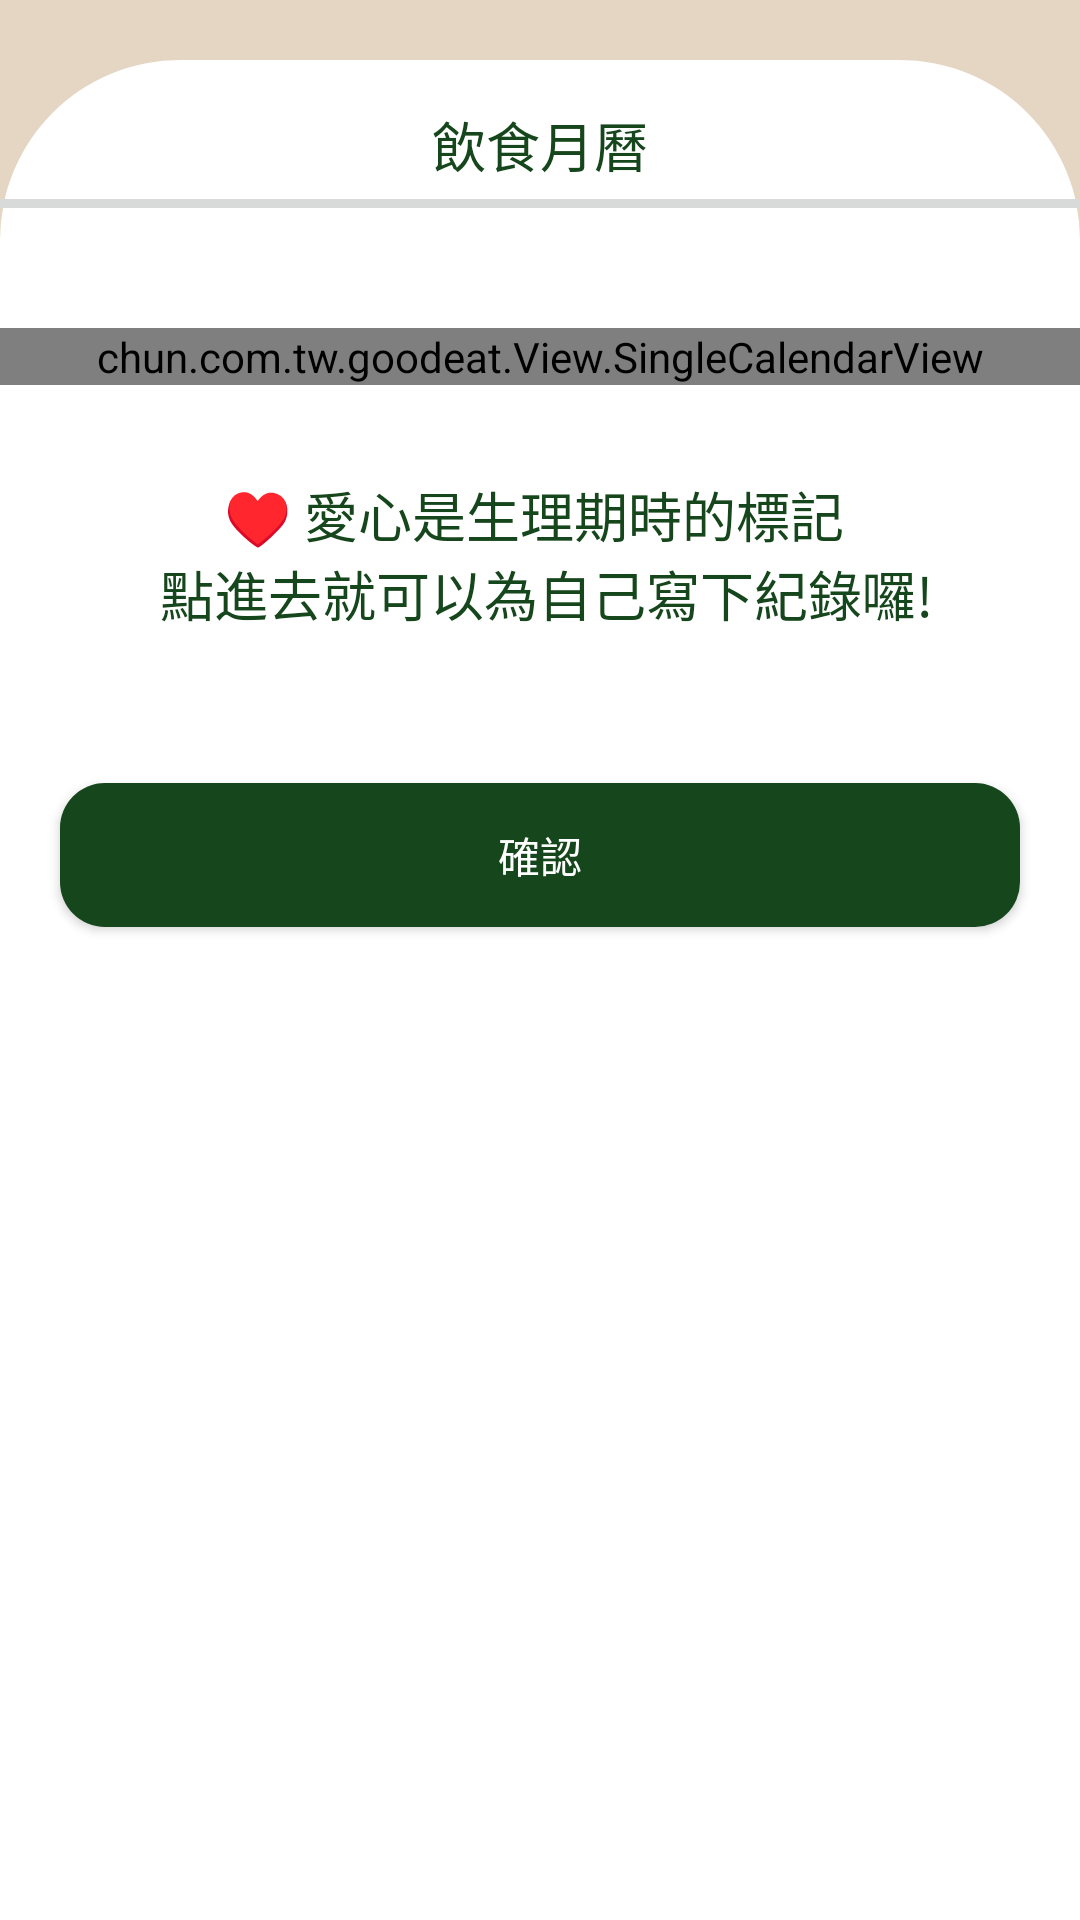

Here is an Android app screen rendered from its layout file. Give the layout XML and the strings, colors and styles it references.
<!-- AndroidManifest.xml: application theme Theme.Goodeat -->
<!-- res/layout/dietcalendar_layout.xml -->
<?xml version="1.0" encoding="utf-8"?>
<androidx.constraintlayout.widget.ConstraintLayout
    xmlns:android="http://schemas.android.com/apk/res/android"
    xmlns:app="http://schemas.android.com/apk/res-auto"
    xmlns:tools="http://schemas.android.com/tools"
    android:background="@color/FFe5d6c4"
    android:layout_width="match_parent"
    android:layout_height="match_parent">

    <include
        android:id="@+id/title"
        layout="@layout/page1_title_layout"/>

    <LinearLayout
        android:layout_width="match_parent"
        android:layout_height="0dp"
        android:orientation="vertical"
        android:background="@drawable/login_shape"
        android:layout_marginTop="@dimen/distance_10"
        app:layout_constraintLeft_toLeftOf="parent"
        app:layout_constraintRight_toRightOf="parent"
        app:layout_constraintTop_toBottomOf="@+id/title"
        app:layout_constraintBottom_toBottomOf="parent">

        <TextView
            android:id="@+id/title"
            android:layout_width="match_parent"
            android:layout_height="wrap_content"
            android:gravity="center"
            android:layout_marginTop="@dimen/distance_5"
            android:text="@string/dietcalendar"
            android:textColor="@color/FF16461b"
            android:textSize="@dimen/txtsize_18"/>

        <View
            android:id="@+id/line"
            android:layout_width="match_parent"
            android:layout_height="3dp"
            android:background="@color/FFd8d9d9"
            android:layout_marginTop="@dimen/distance_5"/>

        <androidx.constraintlayout.widget.ConstraintLayout
            android:layout_width="match_parent"
            android:layout_height="wrap_content"
            android:layout_marginTop="@dimen/distance_40">

            <chun.com.tw.goodeat.View.SingleCalendarView
                android:id="@+id/calendar_view"
                android:layout_width="match_parent"
                android:layout_height="wrap_content"
                app:layout_constraintTop_toTopOf="parent"
                app:layout_constraintLeft_toLeftOf="parent"/>

        </androidx.constraintlayout.widget.ConstraintLayout>

        <TextView
            android:id="@+id/msg"
            android:layout_width="match_parent"
            android:layout_height="wrap_content"
            android:gravity="center"
            android:layout_margin="@dimen/distance_30"
            android:text="@string/dietcalendar_msg"
            android:textColor="@color/FF16461b"
            android:textSize="@dimen/txtsize_18"/>

        <Button
            android:id="@+id/ok"
            android:layout_width="match_parent"
            android:layout_height="wrap_content"
            android:layout_marginTop="@dimen/distance_20"
            android:layout_marginLeft="@dimen/distance_20"
            android:layout_marginRight="@dimen/distance_20"
            android:text="@string/ok"
            android:textColor="@color/white"
            android:background="@drawable/button_shape"/>

    </LinearLayout>

</androidx.constraintlayout.widget.ConstraintLayout>
<!-- res/layout/page1_title_layout.xml (included above) -->
<?xml version="1.0" encoding="utf-8"?>
<androidx.constraintlayout.widget.ConstraintLayout
    xmlns:android="http://schemas.android.com/apk/res/android"
    android:layout_width="match_parent"
    android:layout_height="wrap_content"
    android:background="@color/FFe5d6c4"
    xmlns:app="http://schemas.android.com/apk/res-auto">

    <ImageView
        android:id="@+id/back"
        android:layout_width="wrap_content"
        android:layout_height="wrap_content"
        app:srcCompat="@mipmap/back"
        android:layout_margin="@dimen/distance_10"
        app:layout_constraintLeft_toLeftOf="parent"
        app:layout_constraintTop_toTopOf="parent"/>

    <ImageView
        android:id="@+id/menu"
        android:layout_width="wrap_content"
        android:layout_height="wrap_content"
        app:srcCompat="@mipmap/menu"
        android:layout_margin="@dimen/distance_10"
        app:layout_constraintLeft_toRightOf="@+id/back"
        app:layout_constraintTop_toTopOf="parent"/>

    <ImageView
        android:id="@+id/home"
        android:layout_width="wrap_content"
        android:layout_height="wrap_content"
        app:srcCompat="@mipmap/home"
        android:layout_margin="@dimen/distance_10"
        app:layout_constraintRight_toRightOf="parent"
        app:layout_constraintTop_toTopOf="parent"/>

</androidx.constraintlayout.widget.ConstraintLayout>
<!-- resources referenced by this layout -->
<resources>
  <color name="FF16461b">#FF16461b</color>
  <color name="FFd8d9d9">#FFd8d9d9</color>
  <color name="FFe5d6c4">#FFe5d6c4</color>
  <color name="white">#FFFFFFFF</color>
  <dimen name="distance_10">10dp</dimen>
  <dimen name="distance_20">20dp</dimen>
  <dimen name="distance_30">30dp</dimen>
  <dimen name="distance_40">40dp</dimen>
  <dimen name="distance_5">5dp</dimen>
  <dimen name="txtsize_18">18sp</dimen>
  <!-- drawable button_shape (drawable) -->
  <?xml version="1.0" encoding="utf-8"?>
  <shape
      xmlns:android="http://schemas.android.com/apk/res/android"
      android:shape="rectangle">
  
      
      <solid android:color="@color/FF16461b" />
  
      
      <padding
          android:bottom="@dimen/distance_10"
          android:left="@dimen/distance_10"
          android:right="@dimen/distance_10"
          android:top="@dimen/distance_10" />
  
      
      <corners android:radius="15dp" />
  
  </shape>
  <!-- drawable login_shape (drawable) -->
  <?xml version="1.0" encoding="utf-8"?>
  <shape
      xmlns:android="http://schemas.android.com/apk/res/android"
      android:shape="rectangle">
  
      
      <solid android:color="@color/white" />
  
      
      <padding
          android:bottom="@dimen/distance_10"
          android:top="@dimen/distance_10" />
  
      
      
      <corners
          android:topLeftRadius="60dp"
          android:topRightRadius="60dp"
          android:bottomLeftRadius="0dp"
          android:bottomRightRadius="0dp" />
  
  </shape>
  <string name="dietcalendar">飲食月曆</string>
  <string name="dietcalendar_msg">
          ♥ 愛心是生理期時的標記 \n
          點進去就可以為自己寫下紀錄囉!
      </string>
  <string name="ok">確認</string>
  <style name="Theme.Goodeat" parent="Theme.MaterialComponents.DayNight.NoActionBar.Bridge" />
</resources>
